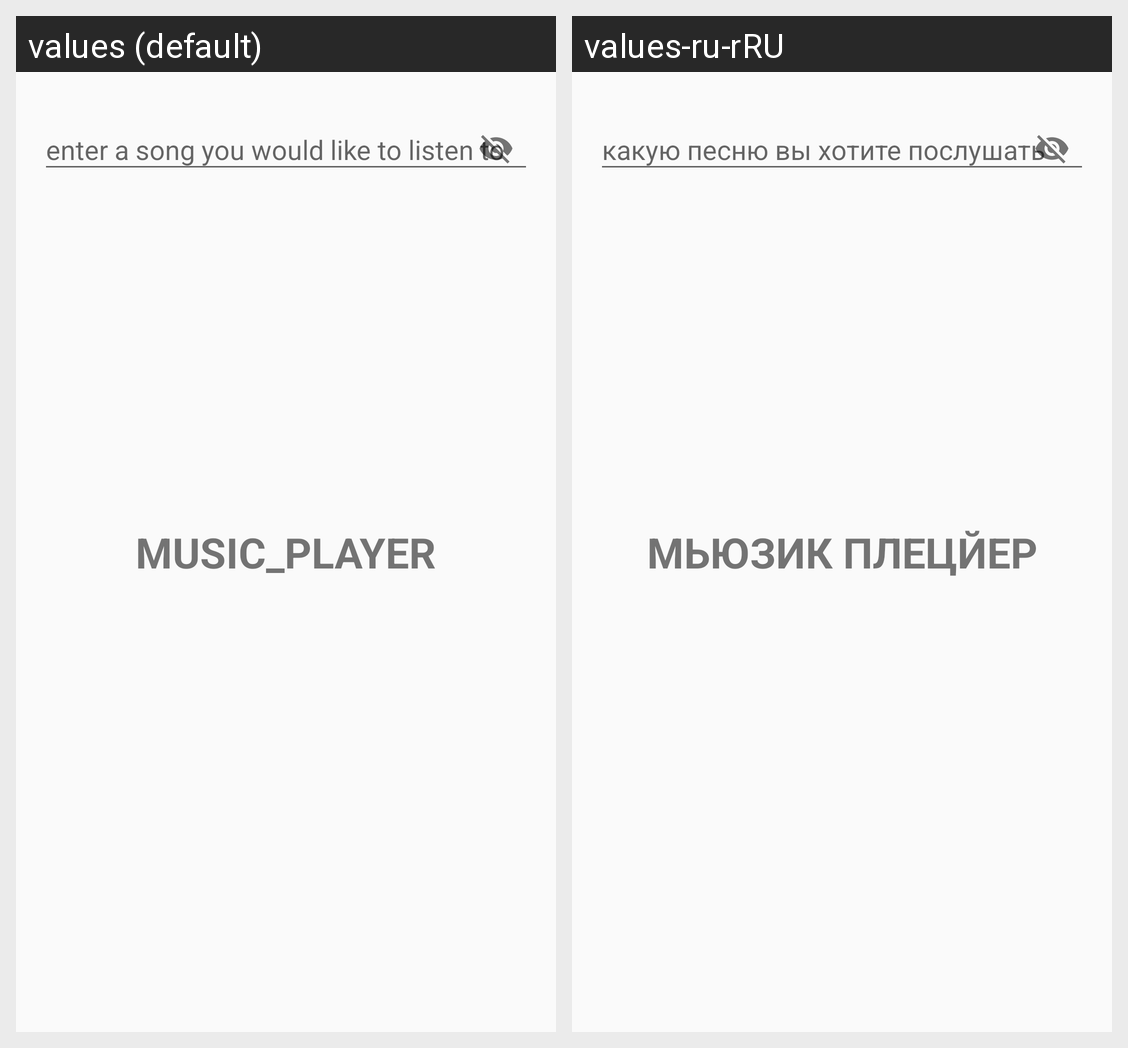

For this localized Android screen grid, give each drawn string resource with its value in every locale shown.
Android screen res/layout/fragment_first.xml rendered under 2 locales, left to right: values (default), values-ru-rRU. Device: Nexus 5 (rendered at 1080×1920; each locale shown at half size, 540×960, under a caption strip naming it); theme Theme.AppCompat.Light.
Strings drawn on this screen, with the default value and each locale's value (text and hints the layout hard-codes, and strings that could not be matched under every locale, appear in the picture but are not listed):

prompt_for_song
  values: enter a song you would like to listen to
  values-ru-rRU: какую песню вы хотите послушать

music_player
  values: music_player
  values-ru-rRU: мьюзик плецйер
